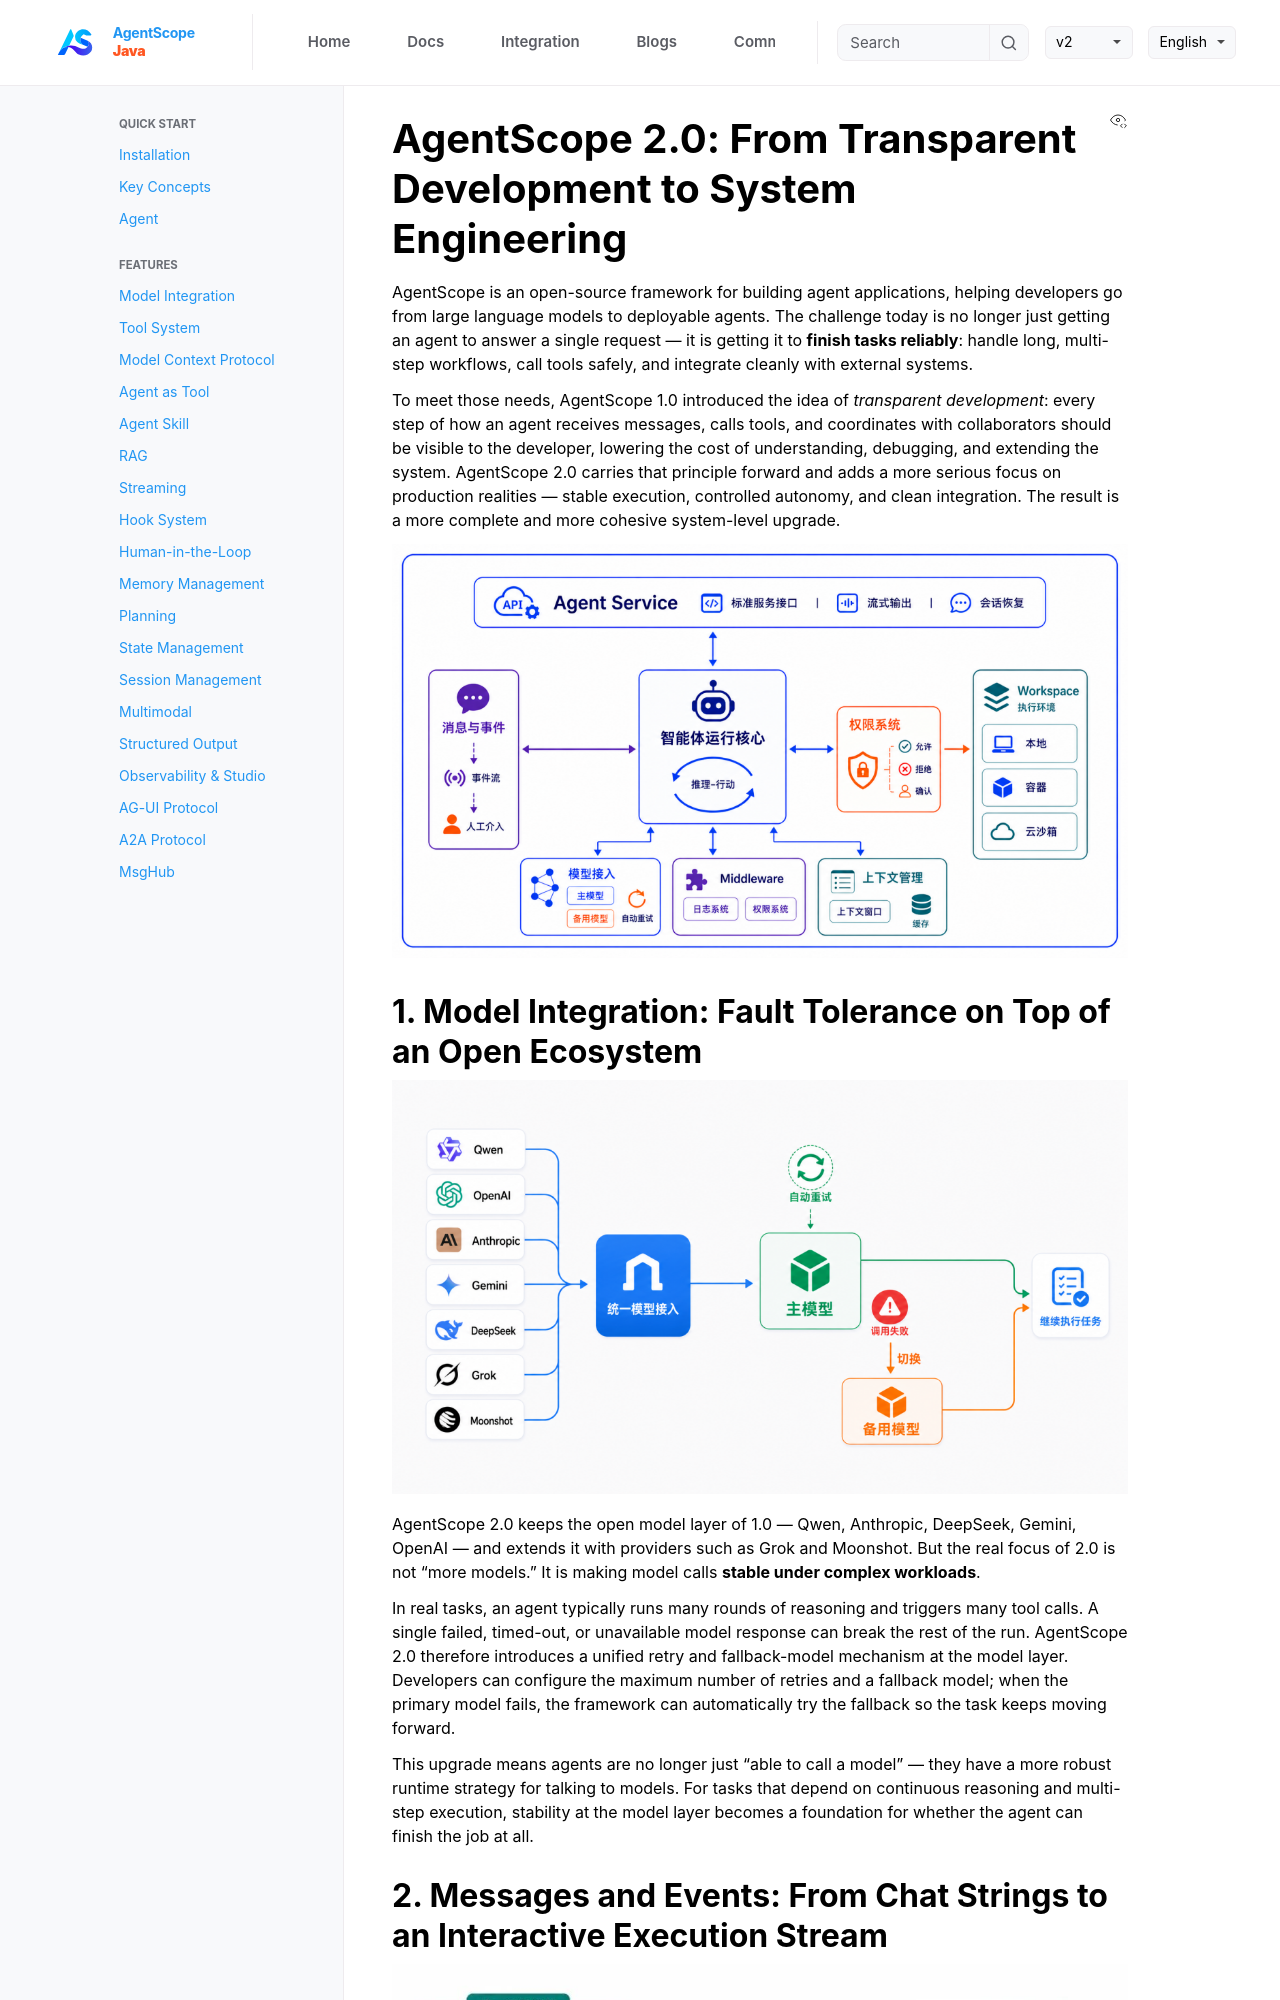

repository: lifl00001/agentscope-java · page: v2/en/blogs/agentscope-v2-release.html · generator: jekyll

---
hide-toc: true
---

# AgentScope 2.0: From Transparent Development to System Engineering

AgentScope is an open-source framework for building agent applications, helping developers go from large language models to deployable agents. The challenge today is no longer just getting an agent to answer a single request — it is getting it to **finish tasks reliably**: handle long, multi-step workflows, call tools safely, and integrate cleanly with external systems.

To meet those needs, AgentScope 1.0 introduced the idea of *transparent development*: every step of how an agent receives messages, calls tools, and coordinates with collaborators should be visible to the developer, lowering the cost of understanding, debugging, and extending the system. AgentScope 2.0 carries that principle forward and adds a more serious focus on production realities — stable execution, controlled autonomy, and clean integration. The result is a more complete and more cohesive system-level upgrade.

![AgentScope 2.0 runtime core modules at a glance](/imgs/v2/as2-release-01.png)

## 1. Model Integration: Fault Tolerance on Top of an Open Ecosystem

![Model integration: open ecosystem + retry & fallback model](/imgs/v2/as2-release-02.png)

AgentScope 2.0 keeps the open model layer of 1.0 — Qwen, Anthropic, DeepSeek, Gemini, OpenAI — and extends it with providers such as Grok and Moonshot. But the real focus of 2.0 is not "more models." It is making model calls **stable under complex workloads**.

In real tasks, an agent typically runs many rounds of reasoning and triggers many tool calls. A single failed, timed-out, or unavailable model response can break the rest of the run. AgentScope 2.0 therefore introduces a unified retry and fallback-model mechanism at the model layer. Developers can configure the maximum number of retries and a fallback model; when the primary model fails, the framework can automatically try the fallback so the task keeps moving forward.

This upgrade means agents are no longer just "able to call a model" — they have a more robust runtime strategy for talking to models. For tasks that depend on continuous reasoning and multi-step execution, stability at the model layer becomes a foundation for whether the agent can finish the job at all.
